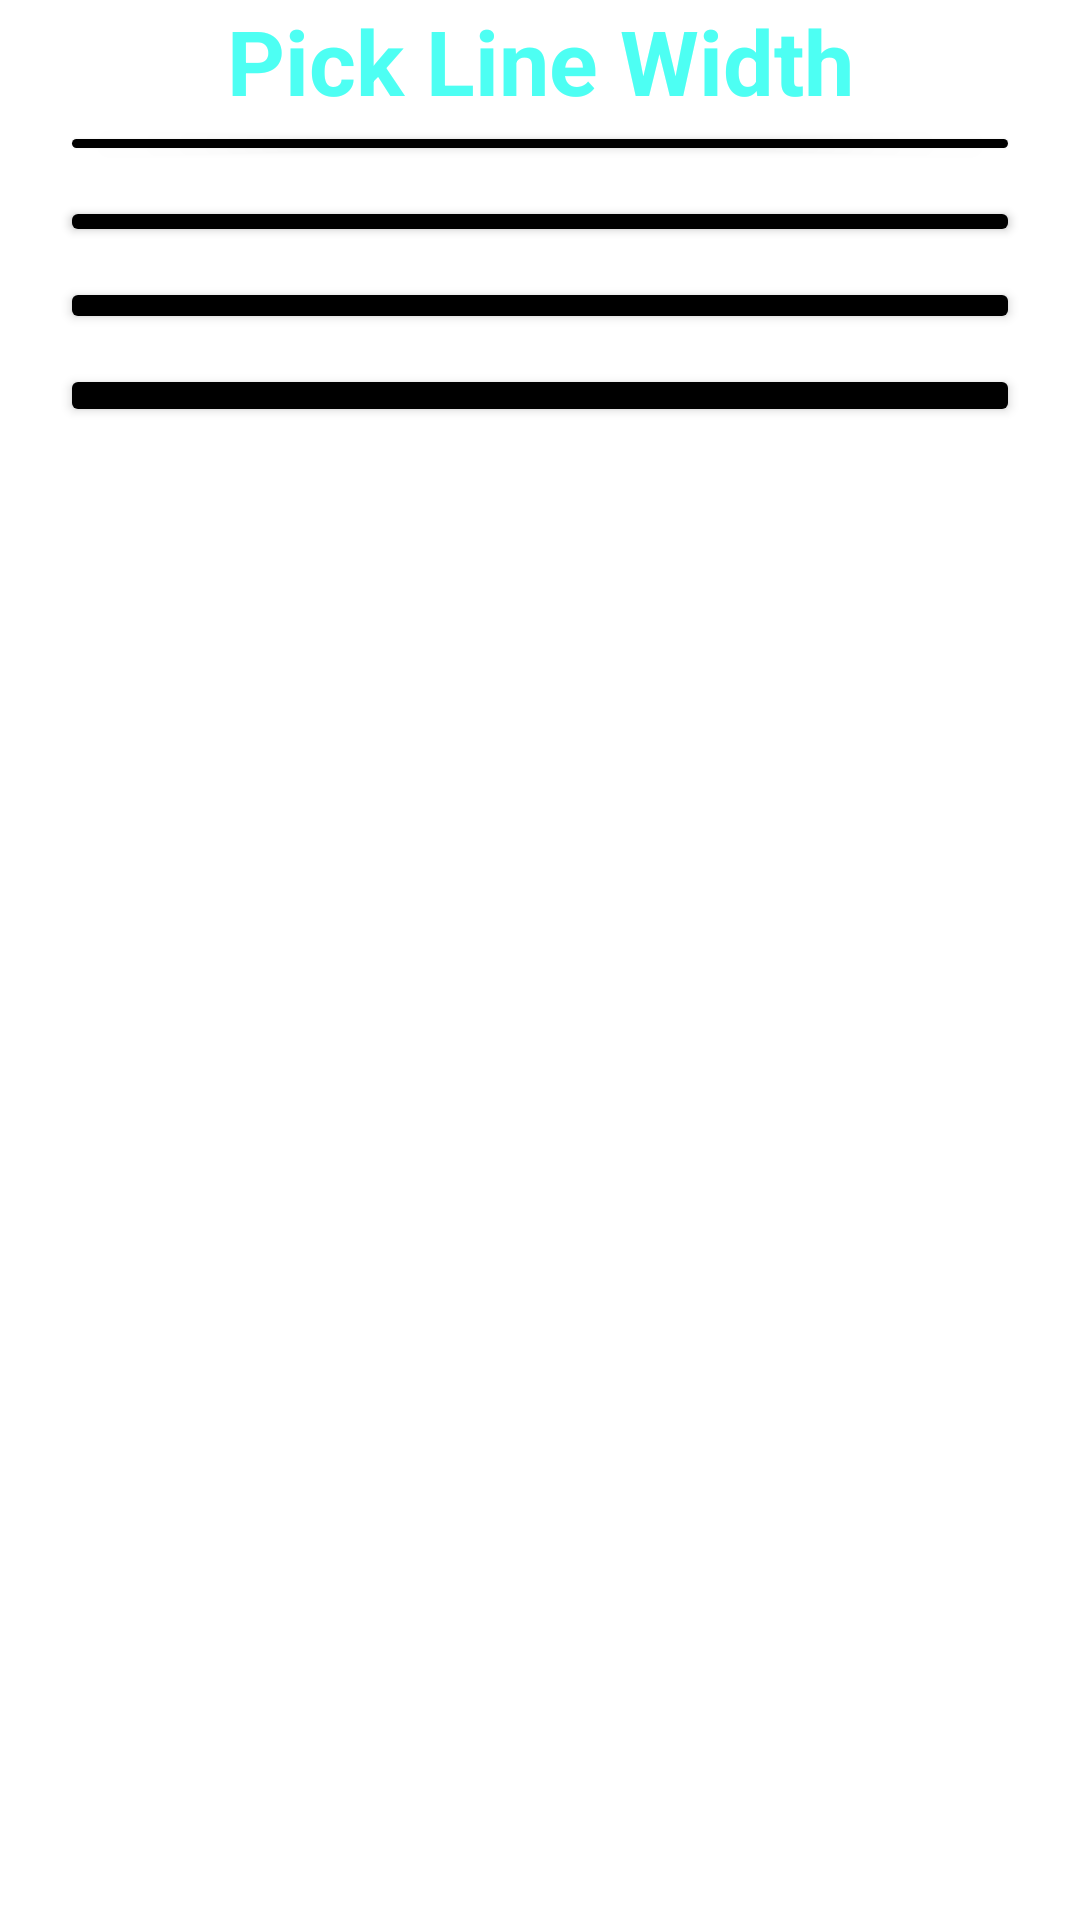

Here is an Android app screen rendered from its layout file. Give the layout XML and the strings, colors and styles it references.
<!-- AndroidManifest.xml: application theme Theme.MobileSoftware -->
<!-- res/layout/dialog_line.xml -->
<?xml version="1.0" encoding="utf-8"?>
<LinearLayout xmlns:android="http://schemas.android.com/apk/res/android"
    android:layout_width="300dp"
    android:layout_height="wrap_content"
    android:layout_gravity="top|center"
    android:orientation="vertical">

    <TextView
        android:layout_width="match_parent"
        android:layout_height="wrap_content"
        android:text="Pick Line Width"
        android:textSize="30dp"
        android:textColor="#4dfff3"
        android:textStyle="bold"
        android:gravity="center"/>

    <Button
        android:id="@+id/line1"
        android:layout_width="match_parent"
        android:layout_height="15dp"
        android:backgroundTint="@color/black"
        android:layout_marginLeft="20dp"
        android:layout_marginRight="20dp"
        android:layout_marginBottom="10dp"/>

    <Button
        android:id="@+id/line2"
        android:layout_width="match_parent"
        android:layout_height="17dp"
        android:backgroundTint="@color/black"
        android:layout_marginLeft="20dp"
        android:layout_marginRight="20dp"
        android:layout_marginBottom="10dp"/>

    <Button
        android:id="@+id/line3"
        android:layout_width="match_parent"
        android:layout_height="19dp"
        android:backgroundTint="@color/black"
        android:layout_marginLeft="20dp"
        android:layout_marginRight="20dp"
        android:layout_marginBottom="10dp"/>

    <Button
        android:id="@+id/line4"
        android:layout_width="match_parent"
        android:layout_height="21dp"
        android:backgroundTint="@color/black"
        android:layout_marginLeft="20dp"
        android:layout_marginRight="20dp"
        android:layout_marginBottom="10dp"/>

</LinearLayout>
<!-- resources referenced by this layout -->
<resources>
  <style name="Theme.MobileSoftware" parent="Theme.MaterialComponents.DayNight.DarkActionBar">
          
          <item name="colorPrimary">@color/purple_500</item>
          <item name="colorPrimaryVariant">@color/purple_700</item>
          <item name="colorOnPrimary">@color/white</item>
          
          <item name="colorSecondary">@color/teal_200</item>
          <item name="colorSecondaryVariant">@color/teal_700</item>
          <item name="colorOnSecondary">@color/black</item>
          
          <item name="android:statusBarColor" tools:targetApi="l">?attr/colorPrimaryVariant</item>
          
      </style>
  <!-- not gathered from this repository: default colours our renderer supplied (Android Studio template values) -->
  <color name="purple_500">#FF6200EE</color>
  <color name="purple_700">#FF3700B3</color>
  <color name="teal_200">#FF03DAC5</color>
  <color name="teal_700">#FF018786</color>
  <color name="black">#FF000000</color>
  <color name="white">#FFFFFFFF</color>
</resources>
